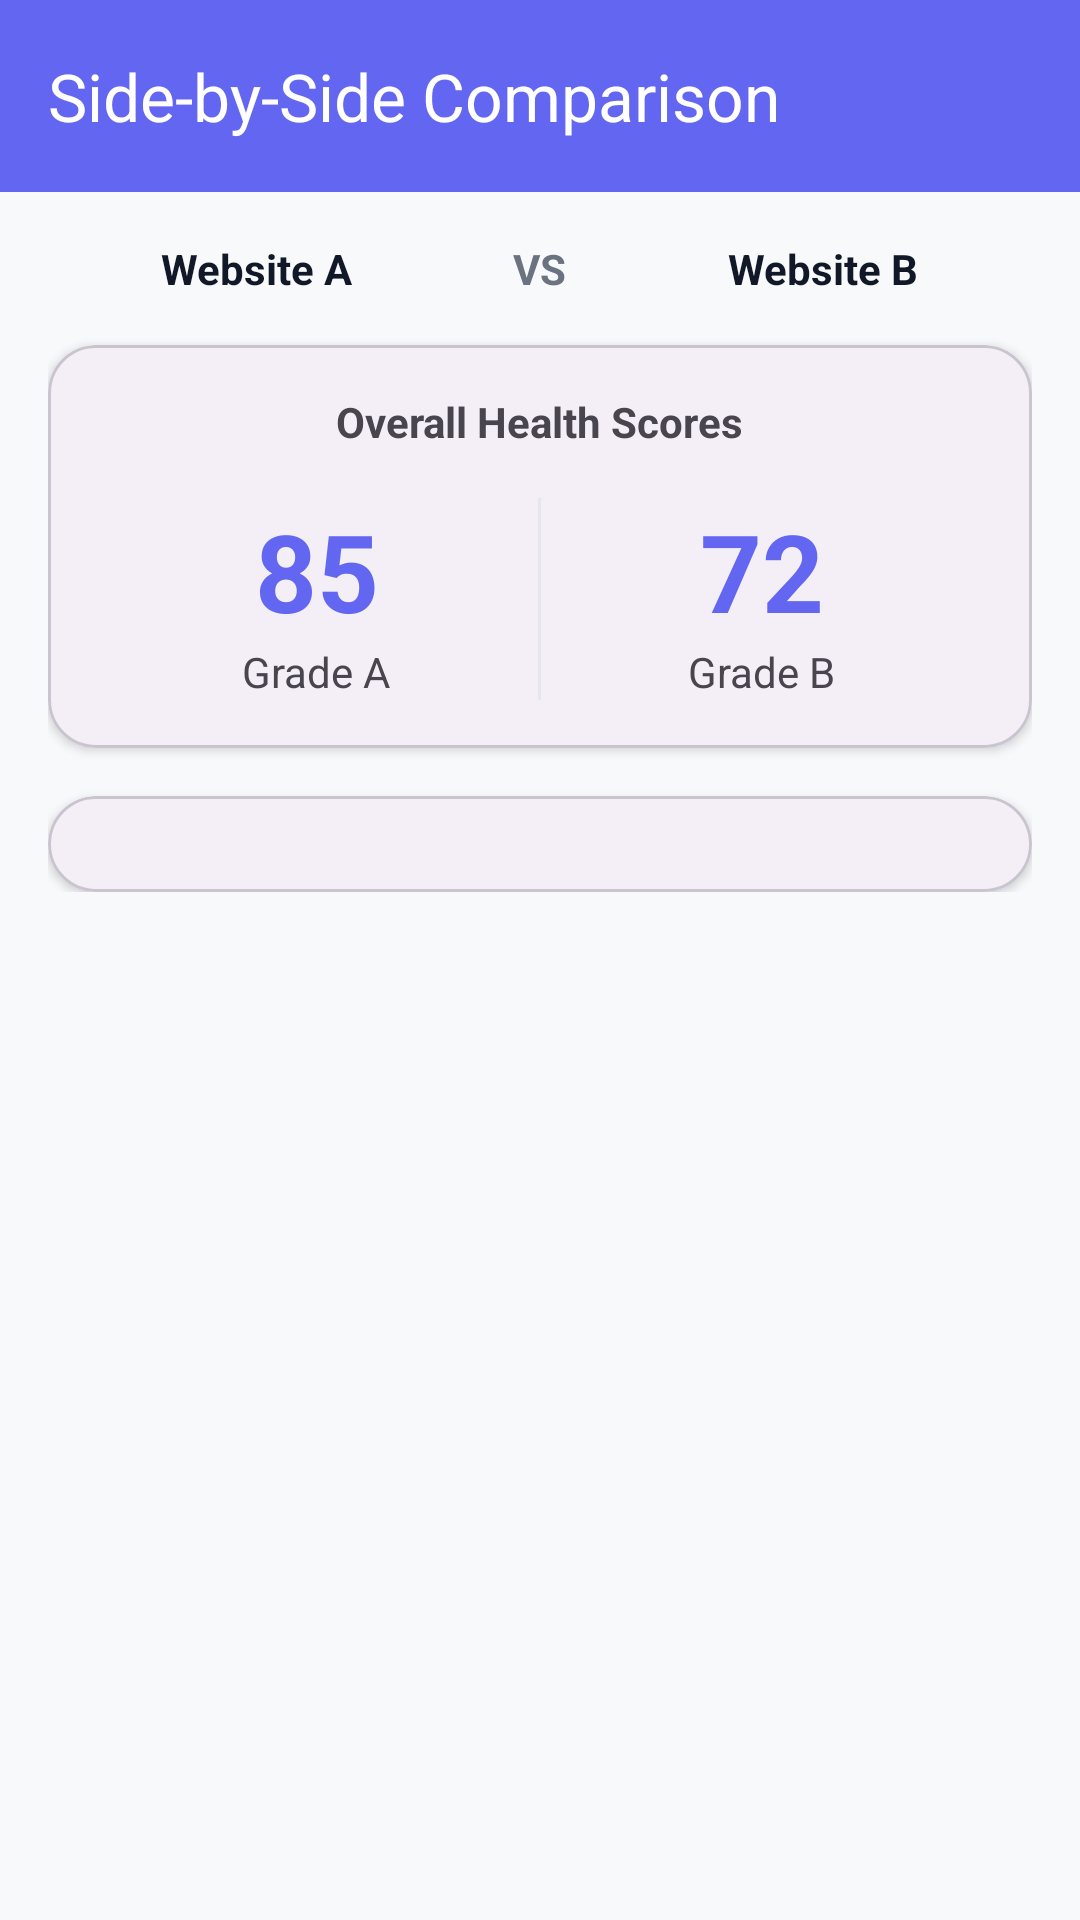

This screen was rendered from an Android layout file. Write that file and the resources it references.
<!-- AndroidManifest.xml: application theme Theme.HealthChecker -->
<!-- res/layout/activity_comparison_report.xml -->
<?xml version="1.0" encoding="utf-8"?>
<LinearLayout xmlns:android="http://schemas.android.com/apk/res/android"
    xmlns:app="http://schemas.android.com/apk/res-auto"
    android:layout_width="match_parent"
    android:layout_height="match_parent"
    android:orientation="vertical"
    android:background="@color/md_theme_light_background">

    <com.google.android.material.appbar.AppBarLayout
        android:layout_width="match_parent"
        android:layout_height="wrap_content">
        <com.google.android.material.appbar.MaterialToolbar
            android:id="@+id/toolbar"
            android:layout_width="match_parent"
            android:layout_height="?attr/actionBarSize"
            android:background="@color/premium_primary"
            app:title="Side-by-Side Comparison"
            app:titleTextColor="@color/white"/>
    </com.google.android.material.appbar.AppBarLayout>

    <ScrollView
        android:layout_width="match_parent"
        android:layout_height="match_parent">

        <LinearLayout
            android:layout_width="match_parent"
            android:layout_height="wrap_content"
            android:orientation="vertical"
            android:padding="16dp">

            
            <LinearLayout
                android:layout_width="match_parent"
                android:layout_height="wrap_content"
                android:orientation="horizontal"
                android:layout_marginBottom="16dp">
                
                <TextView
                    android:id="@+id/tvSiteA"
                    android:layout_width="0dp"
                    android:layout_height="wrap_content"
                    android:layout_weight="1"
                    android:text="Website A"
                    android:textStyle="bold"
                    android:gravity="center"
                    android:textColor="@color/text_premium_primary"/>

                <TextView
                    android:layout_width="wrap_content"
                    android:layout_height="wrap_content"
                    android:text="VS"
                    android:paddingHorizontal="16dp"
                    android:textStyle="bold"
                    android:textColor="@color/text_premium_secondary"/>

                <TextView
                    android:id="@+id/tvSiteB"
                    android:layout_width="0dp"
                    android:layout_height="wrap_content"
                    android:layout_weight="1"
                    android:text="Website B"
                    android:textStyle="bold"
                    android:gravity="center"
                    android:textColor="@color/text_premium_primary"/>
            </LinearLayout>

            
            <com.google.android.material.card.MaterialCardView
                android:layout_width="match_parent"
                android:layout_height="wrap_content"
                app:cardCornerRadius="16dp"
                app:cardElevation="2dp"
                android:layout_marginBottom="16dp">

                <LinearLayout
                    android:layout_width="match_parent"
                    android:layout_height="wrap_content"
                    android:orientation="vertical"
                    android:padding="16dp">
                    
                    <TextView
                        android:layout_width="wrap_content"
                        android:layout_height="wrap_content"
                        android:text="Overall Health Scores"
                        android:textStyle="bold"
                        android:layout_gravity="center"
                        android:layout_marginBottom="16dp"/>

                    <LinearLayout
                        android:layout_width="match_parent"
                        android:layout_height="wrap_content"
                        android:orientation="horizontal">
                        
                        <LinearLayout
                            android:layout_width="0dp"
                            android:layout_height="wrap_content"
                            android:layout_weight="1"
                            android:gravity="center"
                            android:orientation="vertical">
                            <TextView
                                android:id="@+id/tvScoreA"
                                android:layout_width="wrap_content"
                                android:layout_height="wrap_content"
                                android:text="85"
                                android:textSize="36sp"
                                android:textStyle="bold"
                                android:textColor="@color/premium_primary"/>
                            <TextView
                                android:id="@+id/tvGradeA"
                                android:layout_width="wrap_content"
                                android:layout_height="wrap_content"
                                android:text="Grade A"/>
                        </LinearLayout>

                        <View
                            android:layout_width="1dp"
                            android:layout_height="match_parent"
                            android:background="@color/card_border"/>

                        <LinearLayout
                            android:layout_width="0dp"
                            android:layout_height="wrap_content"
                            android:layout_weight="1"
                            android:gravity="center"
                            android:orientation="vertical">
                            <TextView
                                android:id="@+id/tvScoreB"
                                android:layout_width="wrap_content"
                                android:layout_height="wrap_content"
                                android:text="72"
                                android:textSize="36sp"
                                android:textStyle="bold"
                                android:textColor="@color/premium_primary"/>
                            <TextView
                                android:id="@+id/tvGradeB"
                                android:layout_width="wrap_content"
                                android:layout_height="wrap_content"
                                android:text="Grade B"/>
                        </LinearLayout>
                    </LinearLayout>
                </LinearLayout>
            </com.google.android.material.card.MaterialCardView>

            
            <com.google.android.material.card.MaterialCardView
                android:layout_width="match_parent"
                android:layout_height="wrap_content"
                app:cardCornerRadius="16dp"
                app:cardElevation="2dp">

                <LinearLayout
                    android:id="@+id/comparisonContainer"
                    android:layout_width="match_parent"
                    android:layout_height="wrap_content"
                    android:orientation="vertical"
                    android:padding="16dp">
                    
                </LinearLayout>
            </com.google.android.material.card.MaterialCardView>

        </LinearLayout>
    </ScrollView>
</LinearLayout>
<!-- resources referenced by this layout -->
<resources>
  <color name="card_border">#E5E7EB</color>
  <color name="md_theme_light_background">#F8F9FA</color>
  <color name="premium_primary">#6366F1</color>
  <color name="text_premium_primary">#111827</color>
  <color name="text_premium_secondary">#6B7280</color>
  <color name="white">#FFFFFF</color>
  <style name="Theme.HealthChecker" parent="Theme.Material3.Light">
          <item name="colorPrimary">@color/md_theme_light_primary</item>
          <item name="colorOnPrimary">@color/md_theme_light_onPrimary</item>
          <item name="colorPrimaryContainer">@color/md_theme_light_primaryContainer</item>
          <item name="colorOnPrimaryContainer">@color/md_theme_light_onPrimaryContainer</item>
          <item name="colorSecondary">@color/md_theme_light_secondary</item>
          <item name="colorOnSecondary">@color/md_theme_light_onSecondary</item>
          <item name="colorSecondaryContainer">@color/md_theme_light_secondaryContainer</item>
          <item name="colorOnSecondaryContainer">@color/md_theme_light_onSecondaryContainer</item>
          <item name="colorTertiary">@color/md_theme_light_tertiary</item>
          <item name="colorOnTertiary">@color/md_theme_light_onTertiary</item>
          <item name="colorTertiaryContainer">@color/md_theme_light_tertiaryContainer</item>
          <item name="colorOnTertiaryContainer">@color/md_theme_light_onTertiaryContainer</item>
          <item name="colorError">@color/md_theme_light_error</item>
          <item name="colorOnError">@color/md_theme_light_onError</item>
          <item name="colorErrorContainer">@color/md_theme_light_errorContainer</item>
          <item name="colorOnErrorContainer">@color/md_theme_light_onErrorContainer</item>
          <item name="colorOutline">@color/md_theme_light_outline</item>
          <item name="android:colorBackground">@color/md_theme_light_background</item>
          <item name="colorOnBackground">@color/md_theme_light_onBackground</item>
          <item name="colorSurface">@color/md_theme_light_surface</item>
          <item name="colorOnSurface">@color/md_theme_light_onSurface</item>
          <item name="colorSurfaceVariant">@color/md_theme_light_surfaceVariant</item>
          <item name="colorOnSurfaceVariant">@color/md_theme_light_onSurfaceVariant</item>
      </style>
  <color name="md_theme_light_primary">#6750A4</color>
  <color name="md_theme_light_onPrimary">#FFFFFF</color>
  <color name="md_theme_light_primaryContainer">#EADDFF</color>
  <color name="md_theme_light_onPrimaryContainer">#21005D</color>
  <color name="md_theme_light_secondary">#625B71</color>
  <color name="md_theme_light_onSecondary">#FFFFFF</color>
  <color name="md_theme_light_secondaryContainer">#E8DEF8</color>
  <color name="md_theme_light_onSecondaryContainer">#1D192B</color>
  <color name="md_theme_light_tertiary">#7D5260</color>
  <color name="md_theme_light_onTertiary">#FFFFFF</color>
  <color name="md_theme_light_tertiaryContainer">#FFD8E4</color>
  <color name="md_theme_light_onTertiaryContainer">#31111D</color>
  <color name="md_theme_light_error">#B3261E</color>
  <color name="md_theme_light_onError">#FFFFFF</color>
  <color name="md_theme_light_errorContainer">#F9DEDC</color>
  <color name="md_theme_light_onErrorContainer">#410E0B</color>
  <color name="md_theme_light_outline">#79747E</color>
  <color name="md_theme_light_onBackground">#1F2937</color>
  <color name="md_theme_light_surface">#FFFBFE</color>
  <color name="md_theme_light_onSurface">#1C1B1F</color>
  <color name="md_theme_light_surfaceVariant">#E7E0EC</color>
  <color name="md_theme_light_onSurfaceVariant">#49454F</color>
</resources>
